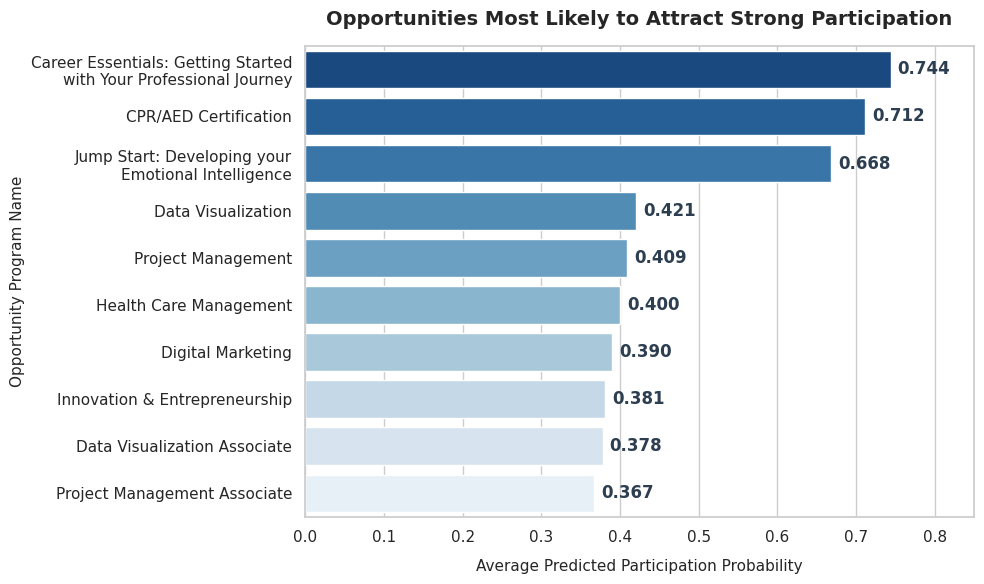

Source code (Python):
import pandas as pd
import matplotlib.pyplot as plt
import seaborn as sns

# Set clean aesthetic
sns.set_theme(style="whitegrid")

# Model 2 Output metrics: Predicted Probability vs Actual Observed Rate
data = {
    'Opportunity Name': [
        'Career Essentials: Getting Started\nwith Your Professional Journey',
        'CPR/AED Certification',
        'Jump Start: Developing your\nEmotional Intelligence',
        'Data Visualization',
        'Project Management',
        'Health Care Management',
        'Digital Marketing',
        'Innovation & Entrepreneurship',
        'Data Visualization Associate',
        'Project Management Associate'
    ],
    'Avg. Predicted Probability': [0.744, 0.712, 0.668, 0.421, 0.409, 0.400, 0.390, 0.381, 0.378, 0.367]
}

df_prob = pd.DataFrame(data)

plt.figure(figsize=(10, 6))
# Using a directional gradient palette where dark blue marks higher conversion probability
ax = sns.barplot(
    x='Avg. Predicted Probability', 
    y='Opportunity Name', 
    data=df_prob, 
    palette="Blues_r"
)

# Append actual digital value tags on the edge of each bar for professional precision
for container in ax.containers:
    ax.bar_label(container, fmt='%.3f', padding=5, fontweight='bold', color='#2c3e50')

plt.title("Opportunities Most Likely to Attract Strong Participation", fontsize=14, fontweight='bold', pad=15)
plt.xlabel("Average Predicted Participation Probability", fontsize=11, labelpad=10)
plt.ylabel("Opportunity Program Name", fontsize=11)
plt.xlim(0, 0.85)
plt.tight_layout()

plt.savefig("opportunities_predicted_probabilities.png", dpi=300)
plt.show()
print("Successfully generated: opportunities_predicted_probabilities.png")
